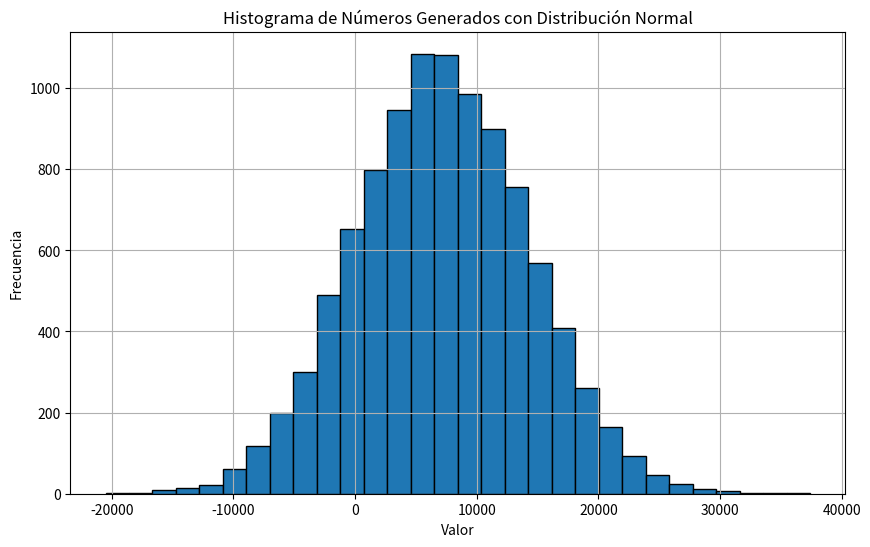

Write the Python code that produced this figure.
import numpy as np
import matplotlib.pyplot as plt
def generar_numeros_normal_enteros(n, media, desviacion_estandar, min_valor, max_valor):
    # Generar números aleatorios con distribución normal
    valores = np.random.normal(media, desviacion_estandar, n)
    

    
    # Redondear los valores a enteros
    valores_enteros = np.round(valores).astype(int)
    
    return valores_enteros

# Parámetros
n = 10000  # número de elementos en el conjunto
media = 7200
desviacion_estandar = 7200
min_valor = 0
max_valor = 14400

# Generar el conjunto de números
numeros_generados = generar_numeros_normal_enteros(n, media, desviacion_estandar, min_valor, max_valor)

# Mostrar los números generados
print(numeros_generados)

# Graficar los números generados
plt.figure(figsize=(10, 6))
plt.hist(numeros_generados, bins=30, edgecolor='black')
plt.title('Histograma de Números Generados con Distribución Normal')
plt.xlabel('Valor')
plt.ylabel('Frecuencia')
plt.grid(True)
plt.show()